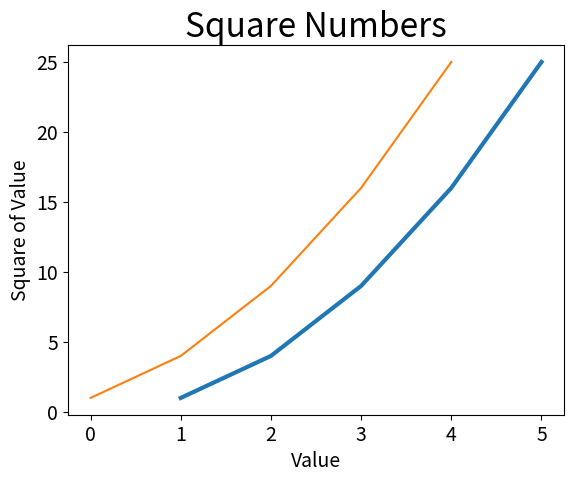

Reproduce this figure in Python.
# Generating Data - Plotting a Simple Line Graph - Correcting the Plot

import matplotlib.pyplot as plt

input_values = [1, 2, 3, 4, 5]
squares = [1, 4, 9, 16, 25]

fig, ax = plt.subplots()
ax.plot(input_values, squares, linewidth=3)

# Set chart title and label axes.
ax.set_title("Square Numbers", fontsize=24)
ax.set_xlabel("Value", fontsize=14)
ax.set_ylabel("Square of Value", fontsize=14)

# Set size of tick labels.
ax.tick_params(labelsize=14)


ax.plot(squares)

plt.show()